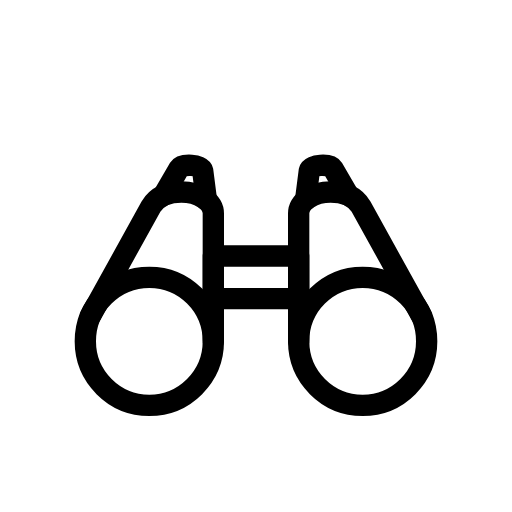
t = 0.00 s
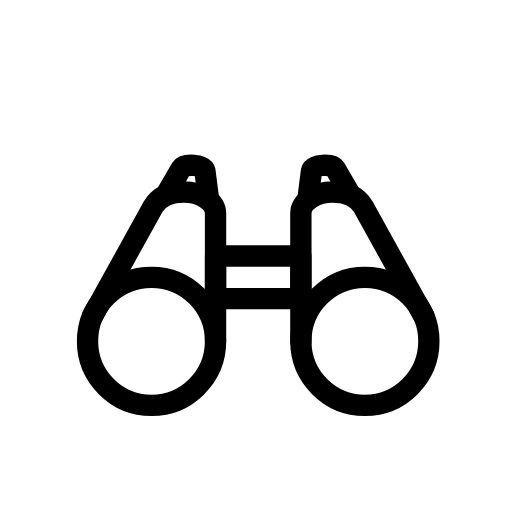
t = 0.38 s
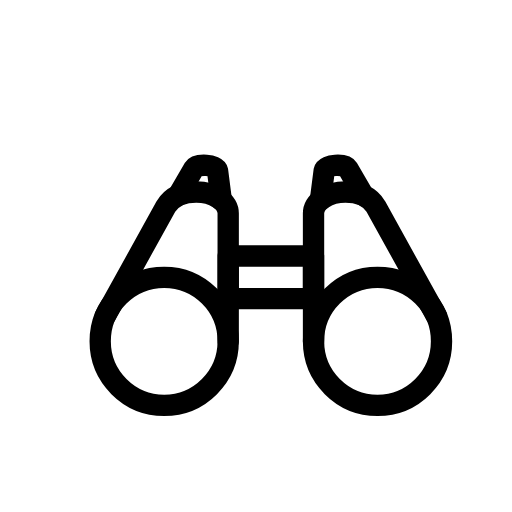
t = 1.13 s
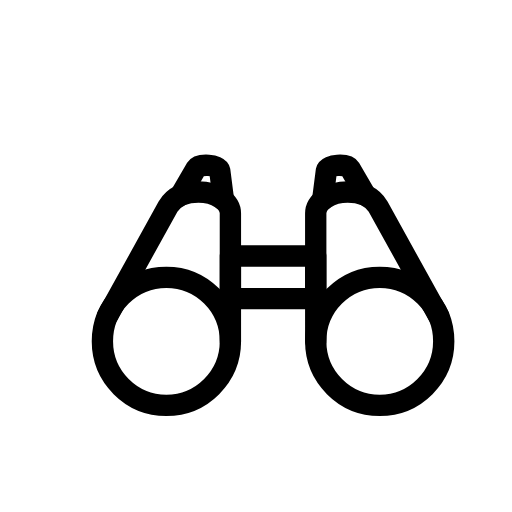
t = 1.50 s
t = 1.88 s: frame unchanged from t = 1.13 s, image omitted
t = 2.63 s: frame unchanged from t = 0.38 s, image omitted

The animated SVG that drew these frames (rendered in a browser with its animation timeline set to each time). Animation: 1 SMIL element (animateTransform=1); one cycle of 3.00 s, repeats indefinitely.

<svg xmlns="http://www.w3.org/2000/svg" width="24" height="24" viewBox="0 0 24 24" fill="none" stroke="currentColor"
     stroke-width="1" stroke-linecap="round" stroke-linejoin="round"
     class="icon icon-tabler icons-tabler-animated icon-tabler-binoculars">
    <path stroke="none" d="M0 0h24v24H0z" fill="none"/>
    <g>
        <animateTransform attributeName="transform" type="translate" values="0 0;0.8 0;0 0" dur="3s" repeatCount="indefinite" keyTimes="0;0.5;1" calcMode="spline" keySplines="0.42 0 0.58 1;0.42 0 0.58 1"/>
        <path d="M4 16a3 3 0 1 0 6 0a3 3 0 1 0 -6 0"/>
        <path d="M14 16a3 3 0 1 0 6 0a3 3 0 1 0 -6 0"/>
        <path d="M16.346 9.17l-.729 -1.261c-.16 -.248 -1.056 -.203 -1.117 .091l-.177 1.38"/>
        <path d="M19.761 14.813l-2.84 -5.133c-.189 -.31 -.592 -.68 -1.421 -.68c-.828 0 -1.5 .448 -1.5 1v6"/>
        <path d="M7.654 9.17l.729 -1.261c.16 -.249 1.056 -.203 1.117 .091l.177 1.38"/>
        <path d="M4.239 14.813l2.84 -5.133c.189 -.31 .592 -.68 1.421 -.68c.828 0 1.5 .448 1.5 1v6"/>
        <path d="M10 12h4v2h-4l0 -2"/>
    </g>
</svg>
